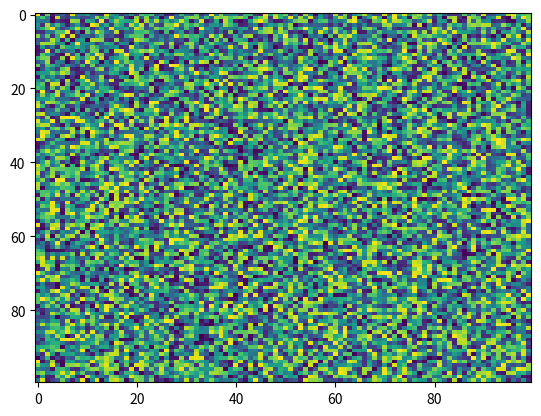

Generate this figure with matplotlib:
import matplotlib.pyplot as plt
import numpy as np
X = np.random.rand(100, 100)
plt.imshow(X, 'viridis', norm=None, filternorm=True, aspect='auto', interpolation_stage=None)
